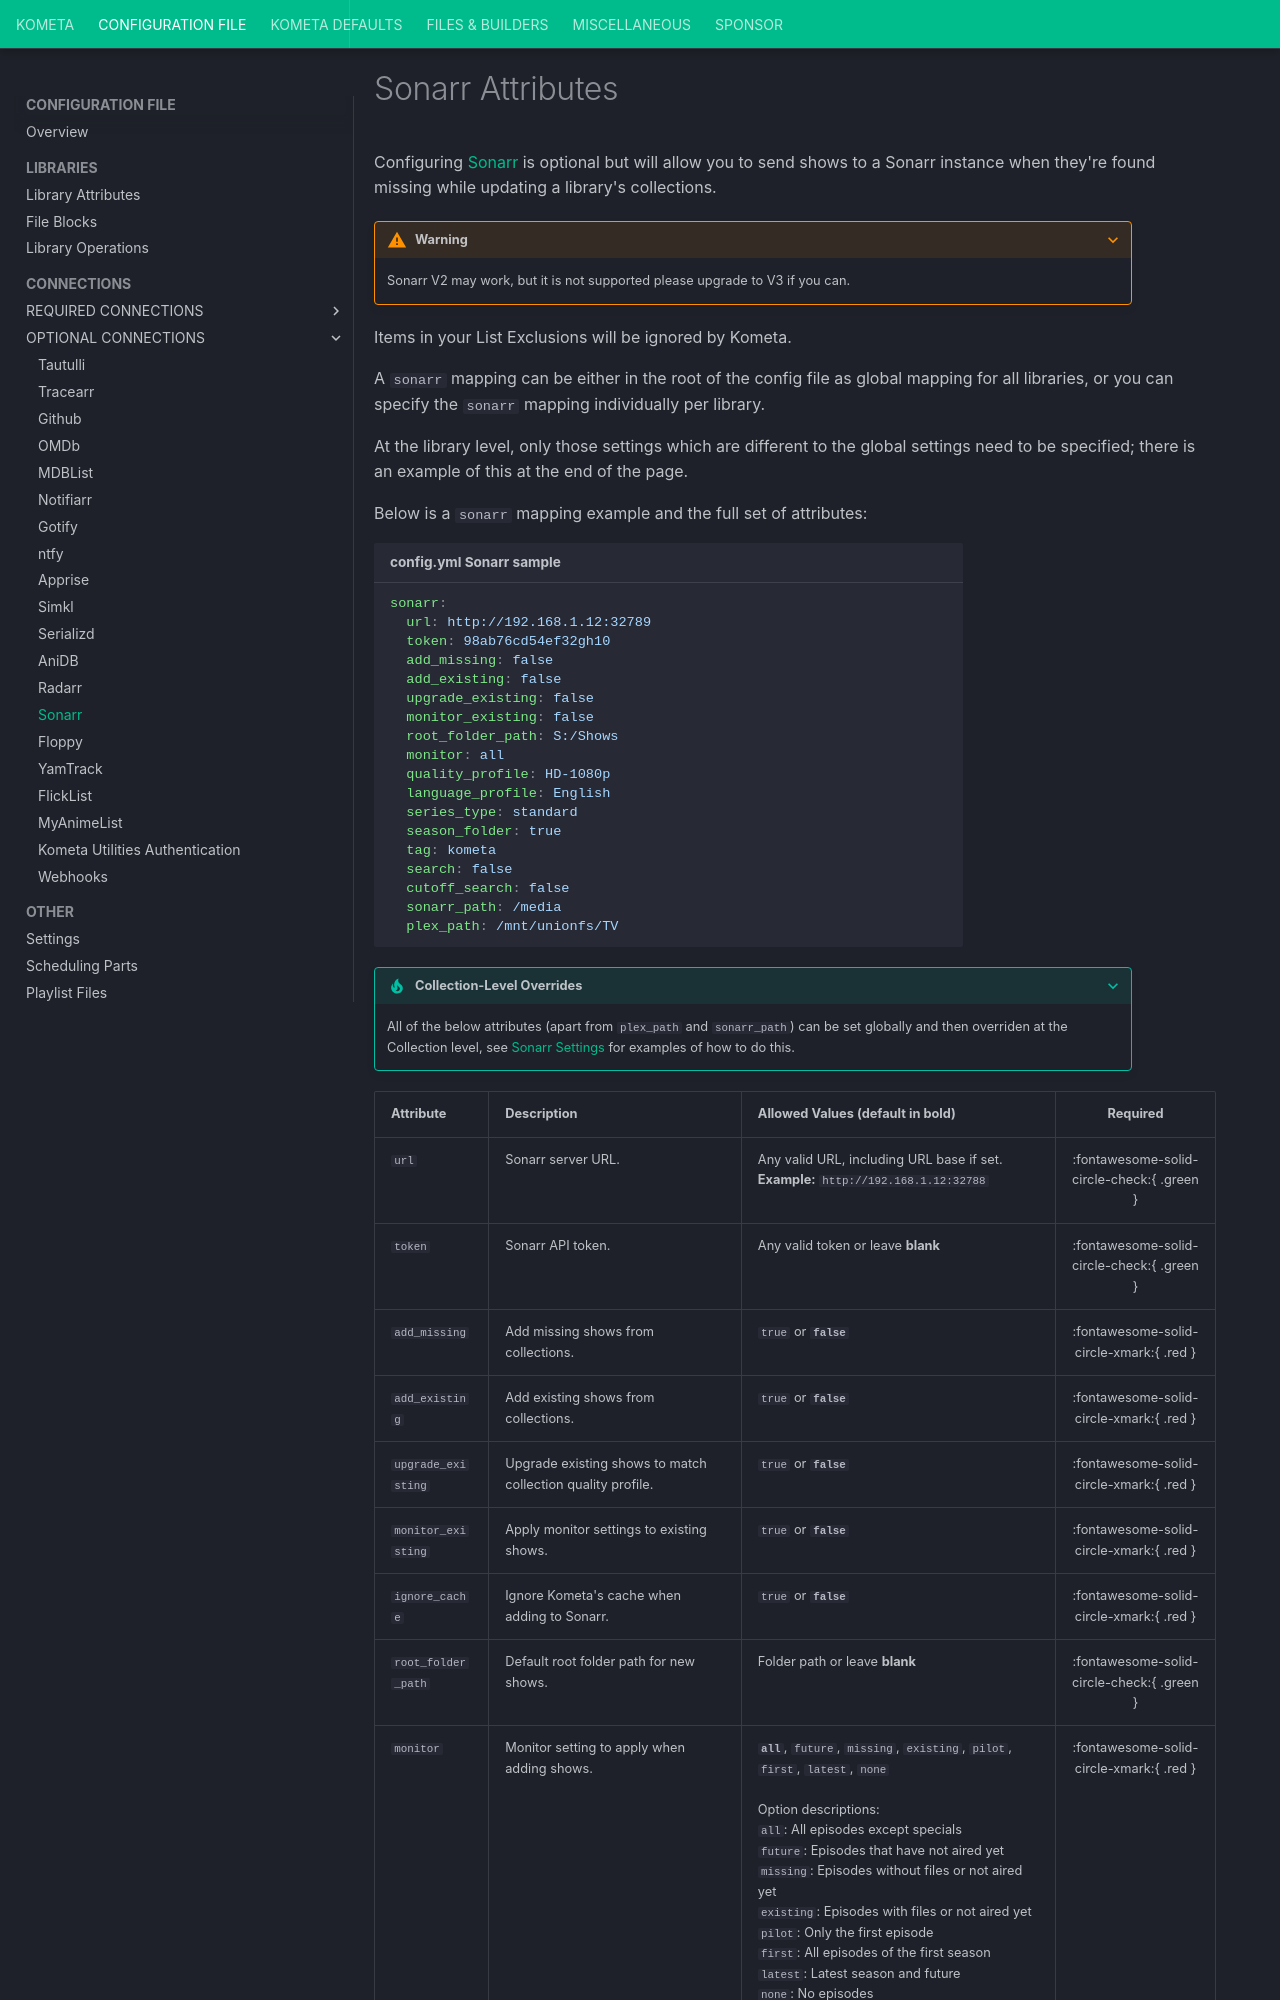

repository: Kometa-Team/Kometa · page: config/sonarr/index.html · generator: mkdocs

---
search:
  boost: 3
hide:
  - toc
---
# Sonarr Attributes

Configuring [Sonarr](https://sonarr.tv/) is optional but will allow you to send shows to a Sonarr instance when they're found missing while updating a library's collections.

???+ warning

    Sonarr V2 may work, but it is not supported please upgrade to V3 if you can.

Items in your List Exclusions will be ignored by Kometa.

A `sonarr` mapping can be either in the root of the config file as global mapping for all libraries, or you can specify the `sonarr` mapping individually per library.

At the library level, only those settings which are different to the global settings need to be specified; there is an example of this at the end of the page.

Below is a `sonarr` mapping example and the full set of attributes:

```yaml title="config.yml Sonarr sample"
sonarr:
  url: http://192.168.1.12:32789
  token: 98ab76cd54ef32gh10
  add_missing: false
  add_existing: false
  upgrade_existing: false
  monitor_existing: false
  root_folder_path: S:/Shows
  monitor: all
  quality_profile: HD-1080p
  language_profile: English
  series_type: standard
  season_folder: true
  tag: kometa
  search: false
  cutoff_search: false
  sonarr_path: /media
  plex_path: /mnt/unionfs/TV
```

???+ tip "Collection-Level Overrides"

     All of the below attributes (apart from `plex_path` and `sonarr_path`) can be set globally and then overriden at the Collection level, see [Sonarr Settings](../files/arr.md#sonarr-definition-settings) for examples of how to do this.

<div class="annotate" markdown>
